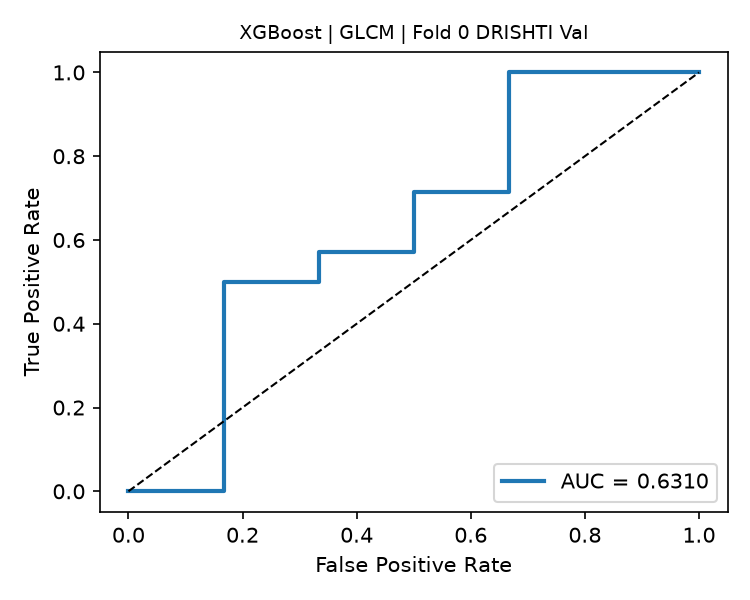

The data file committed next to this chart (first rows):
fpr, tpr, threshold
0.0, 0.0, inf
0.1667, 0.0, 0.9638
0.1667, 0.5, 0.7848
0.3333, 0.5, 0.7843
0.3333, 0.5714, 0.756
0.5, 0.5714, 0.746
0.5, 0.7143, 0.5651
0.6667, 0.7143, 0.537
0.6667, 1.0, 0.2526
1.0, 1.0, 0.2355
